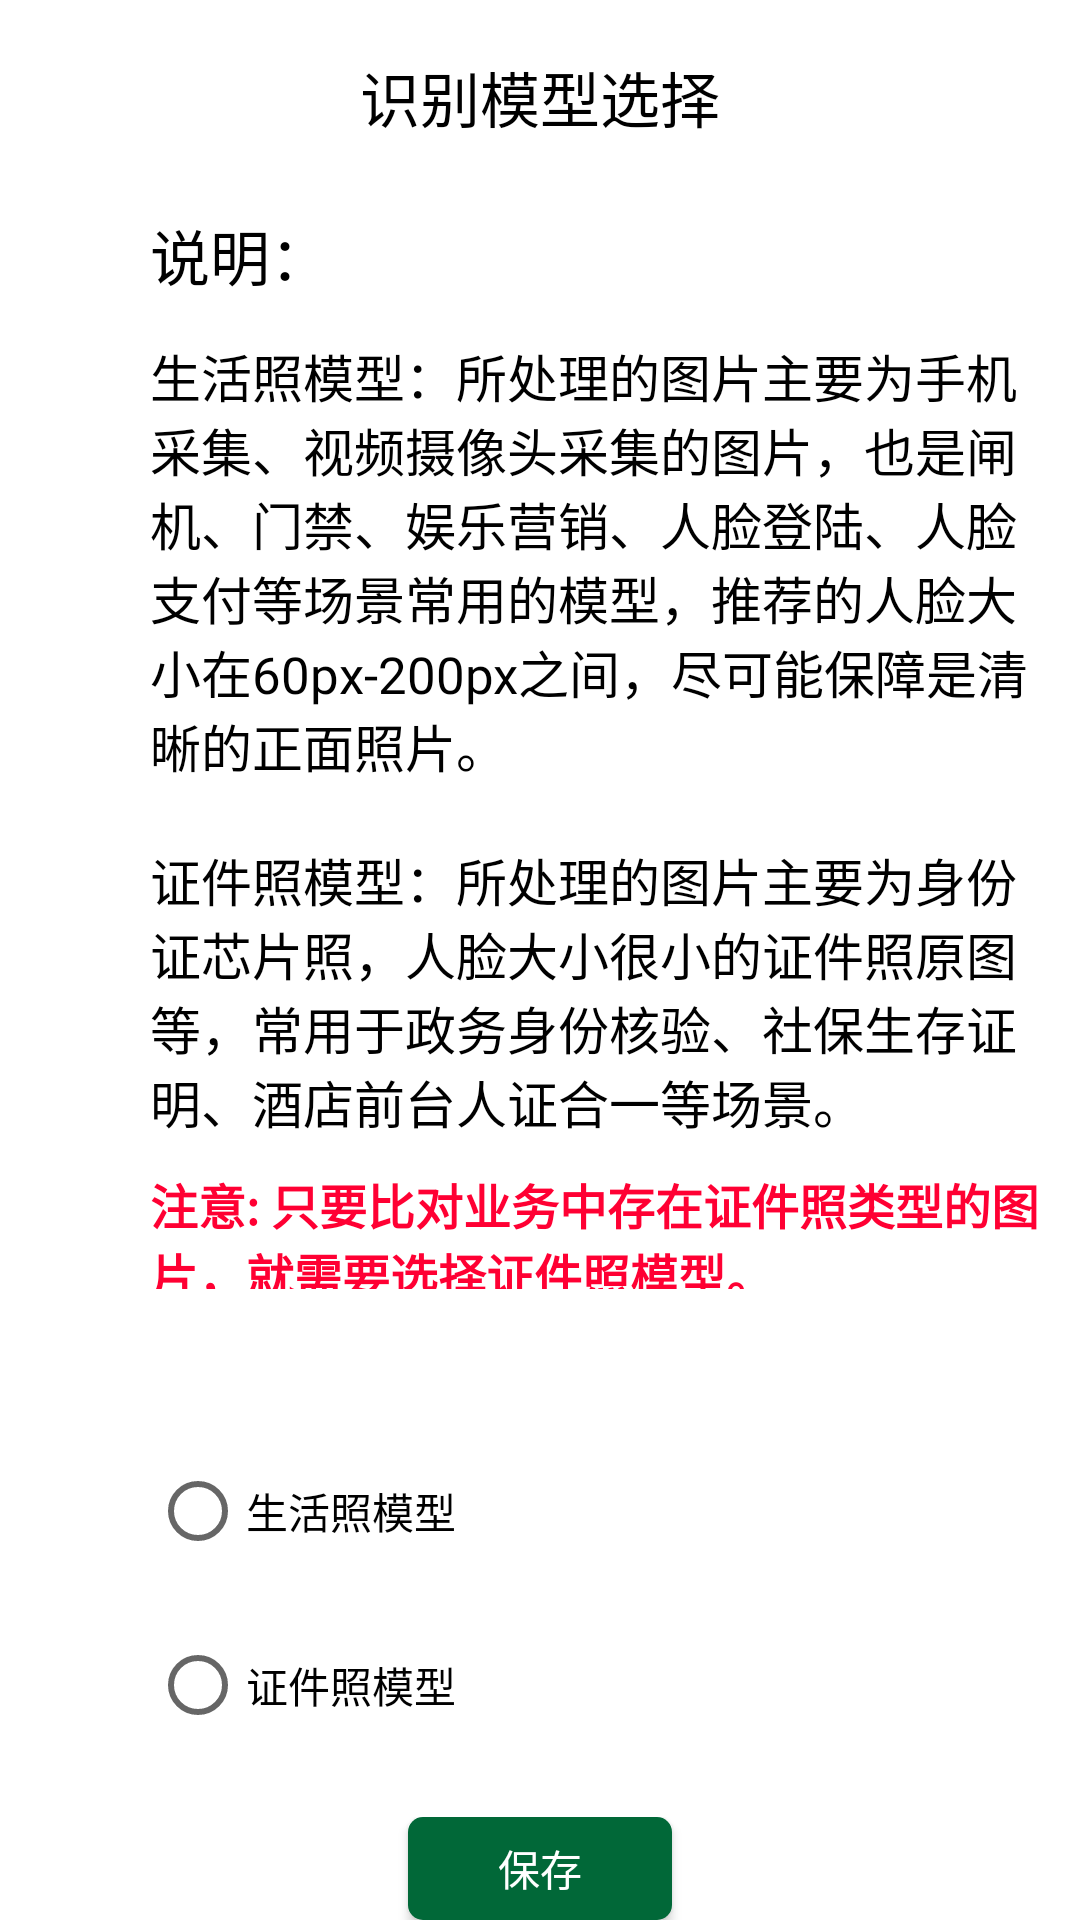

Here is an Android app screen rendered from its layout file. Give the layout XML and the strings, colors and styles it references.
<!-- AndroidManifest.xml: fallback theme Theme.MaterialComponents.DayNight.NoActionBar -->
<!-- res/layout/activity_recognizemodletype.xml -->
<?xml version="1.0" encoding="utf-8"?>
<LinearLayout xmlns:android="http://schemas.android.com/apk/res/android"
    android:layout_width="match_parent"
    android:layout_height="match_parent"
    android:background="@color/white"
    android:orientation="vertical">

    <TextView
        android:layout_width="match_parent"
        android:layout_height="45dp"
        android:layout_gravity="center"
        android:layout_marginTop="10dp"
        android:gravity="center"
        android:text="识别模型选择"
        android:textColor="@color/black"
        android:textSize="20sp" />

    <TextView
        android:layout_width="match_parent"
        android:layout_height="40dp"
        android:layout_marginLeft="50dp"
        android:layout_marginTop="10dp"
        android:gravity="center_vertical"
        android:text="说明："
        android:textColor="@color/black"
        android:textSize="20sp" />

    <TextView
        android:layout_width="match_parent"
        android:layout_height="wrap_content"
        android:layout_marginLeft="50dp"
        android:layout_marginTop="8dp"
        android:layout_marginRight="15dp"
        android:gravity="center_vertical"
        android:text="生活照模型：所处理的图片主要为手机采集、视频摄像头采集的图片，也是闸机、门禁、娱乐营销、人脸登陆、人脸支付等场景常用的模型，推荐的人脸大小在60px-200px之间，尽可能保障是清晰的正面照片。"
        android:textColor="@color/black"
        android:textSize="17sp" />

    <TextView
        android:layout_width="match_parent"
        android:layout_height="wrap_content"
        android:layout_marginLeft="50dp"
        android:layout_marginTop="20dp"
        android:layout_marginRight="15dp"
        android:gravity="center_vertical"
        android:text="证件照模型：所处理的图片主要为身份证芯片照，人脸大小很小的证件照原图等，常用于政务身份核验、社保生存证明、酒店前台人证合一等场景。"
        android:textColor="@color/black"
        android:textSize="17sp" />

    <TextView
        android:layout_width="match_parent"
        android:layout_height="40dp"
        android:layout_marginLeft="50dp"
        android:layout_marginTop="10dp"
        android:gravity="center|left"
        android:text="注意: 只要比对业务中存在证件照类型的图片，就需要选择证件照模型。"
        android:textColor="@color/red"
        android:textSize="16dp"
        android:textStyle="bold" />

    <RadioButton
        android:id="@+id/rmt_livemodle"
        android:layout_width="wrap_content"
        android:layout_height="wrap_content"
        android:layout_marginLeft="50dp"
        android:layout_marginTop="50dp"
        android:text="生活照模型" />

    <RadioButton
        android:id="@+id/rmt_idmodle"
        android:layout_width="wrap_content"
        android:layout_height="wrap_content"
        android:layout_marginLeft="50dp"
        android:layout_marginTop="10dp"
        android:text="证件照模型" />


    <LinearLayout
        android:layout_width="match_parent"
        android:layout_height="wrap_content"
        android:layout_marginTop="20dp"
        android:gravity="center">

        <Button
            android:id="@+id/rmt_save"
            android:layout_width="wrap_content"
            android:layout_height="wrap_content"
            android:background="@drawable/bt_set_round"
            android:text="保存"
            android:textColor="#ffffff" />
    </LinearLayout>
</LinearLayout>
<!-- resources referenced by this layout -->
<resources>
  <color name="black">#000000</color>
  <color name="red">#FF0033</color>
  <color name="white">#FFFFFF</color>
  <!-- drawable bt_set_round (drawable) -->
  <?xml version="1.0" encoding="utf-8"?>
  <shape xmlns:android="http://schemas.android.com/apk/res/android"
      android:shape="rectangle">
  
      
      <solid android:color="#016838" />
  
      
      
      <corners android:radius="5dip" />
  
          -->
  </shape>
</resources>
